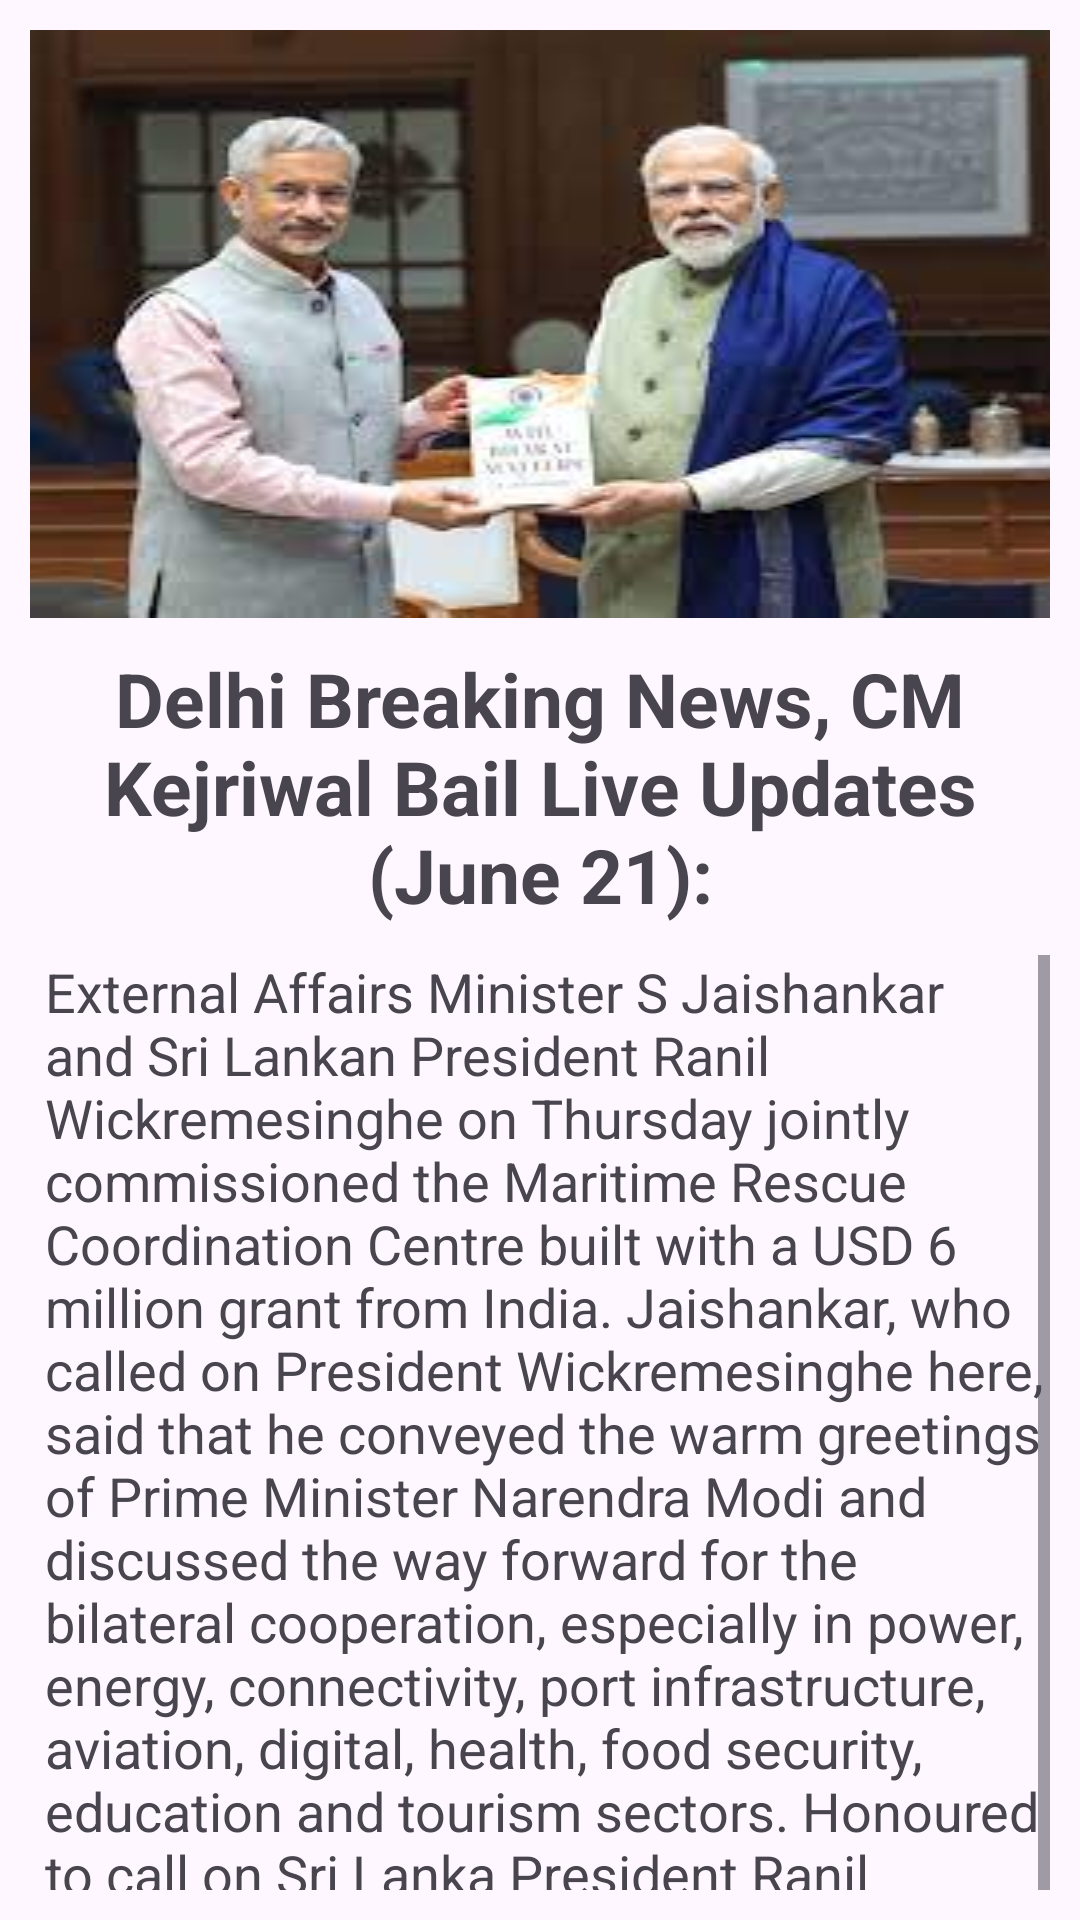

Layout XML and referenced resources for this Android screen:
<!-- AndroidManifest.xml: application theme Theme.RecyclerViewDemo -->
<!-- res/layout/activity_home.xml -->
<?xml version="1.0" encoding="utf-8"?>
<androidx.constraintlayout.widget.ConstraintLayout xmlns:android="http://schemas.android.com/apk/res/android"
    xmlns:app="http://schemas.android.com/apk/res-auto"
    xmlns:tools="http://schemas.android.com/tools"
    android:id="@+id/main"
    android:padding="10dp"
    android:layout_width="match_parent"
    android:layout_height="match_parent"
    tools:context=".HomeActivity">

    <ImageView
        android:id="@+id/imageView"
        android:layout_width="match_parent"
        android:layout_height="wrap_content"
        android:src="@drawable/jaishankar"
        android:scaleType="fitXY"
        app:layout_constraintEnd_toEndOf="parent"
        app:layout_constraintStart_toStartOf="parent"
        app:layout_constraintTop_toTopOf="parent" />

    <TextView
        android:id="@+id/tvHeading"
        android:layout_width="match_parent"
        android:layout_height="wrap_content"
        android:layout_marginTop="10dp"
        android:text="@string/breaking_news"
        android:textAlignment="center"
        android:textSize="25sp"
        android:textStyle="bold"
        app:layout_constraintEnd_toEndOf="parent"
        app:layout_constraintStart_toStartOf="parent"
        app:layout_constraintTop_toBottomOf="@+id/imageView" />

    <ScrollView
        android:layout_width="match_parent"
        android:layout_height="wrap_content"
        android:layout_marginTop="10dp"
        app:layout_constraintBottom_toBottomOf="parent"
        app:layout_constraintEnd_toEndOf="parent"
        app:layout_constraintHorizontal_bias="1.0"
        app:layout_constraintStart_toStartOf="parent"
        app:layout_constraintTop_toBottomOf="@+id/tvHeading"
        app:layout_constraintVertical_bias="0.0">

        <TextView
            android:id="@+id/description"
            android:layout_width="match_parent"
            android:paddingStart="5dp"
            android:layout_height="wrap_content"
            android:text="@string/jaishakarOne"
            android:textSize="18sp"/>
    </ScrollView>
</androidx.constraintlayout.widget.ConstraintLayout>
<!-- resources referenced by this layout -->
<resources>
  <!-- drawable jaishankar: jpeg bitmap (drawable, 8212 bytes) -->
  <string name="breaking_news">Delhi Breaking News, CM Kejriwal Bail Live Updates (June 21):</string>
  <string name="jaishakarOne">    External Affairs Minister S Jaishankar and Sri Lankan President Ranil Wickremesinghe on Thursday jointly commissioned the Maritime Rescue Coordination Centre built with a USD 6 million grant from India. Jaishankar, who called on President Wickremesinghe here, said that he conveyed the warm greetings of Prime Minister Narendra Modi and discussed the way forward for the bilateral cooperation, especially in power, energy, connectivity, port infrastructure, aviation, digital, health, food security, education and tourism sectors.
  
          "Honoured to call on Sri Lanka President Ranil Wickremesinghe.Conveyed the warm greetings of PM @narendramodi. Appreciated the progress made on various bilateral projects and initiatives," Jaishankar said in a post on X.
      "Under President @RW_UNP's guidance, discussed the way forward for the India-Sri Lanka cooperation, especially in power, energy, connectivity, port infrastructure, aviation, digital, health, food security, education and tourism sectors. Committed to working for the steady development of our traditionally close and friendly ties," said the minister who arrived here early Thursday, his first visit here in his second consecutive term in office.
  
      The two leaders met at the Sri Lankan Presiden ..
  Read more at:
  https://economictimes.indiatimes.com/news/india/eam-jaishankar-sri-lanka-president-formally-commission-maritime-rescue-coordination-centre/articleshow/111136466.cms?utm_source=contentofinterestutm_medium=textutm_campaign=cppst</string>
  <style name="Theme.RecyclerViewDemo" parent="Base.Theme.RecyclerViewDemo" />
  <style name="Base.Theme.RecyclerViewDemo" parent="Theme.Material3.DayNight.NoActionBar">
          
          
      </style>
</resources>
